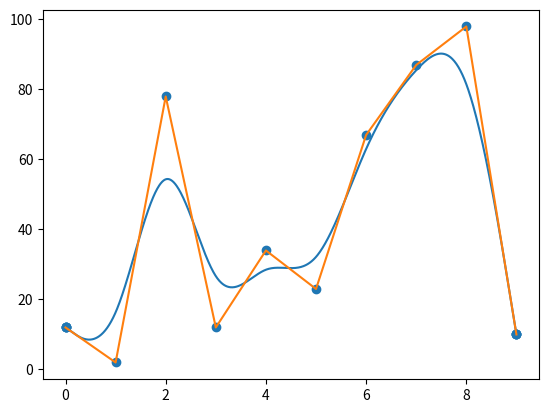

Recreate this plot in Python.
import matplotlib.pyplot as plt


class Curv(object):
    def __init__(self, i_x, i_y):
        self.arg = [[-1, 3, -3, 1], [3, -6, 0, 4], [-3, 3, 3, 1], [1, 0, 0, 0]]
        self.x_new = []
        self.y_new = []
        self.x = i_x
        self.y = i_y

    def Ba(self, t, coefficient):
        return (coefficient[0] * t ** 3 + coefficient[1] * t ** 2 + coefficient[2] * t + coefficient[3]) / 6

    def creat(self, n):
        for i in range(101):
            t = i / 100
            self.x_new.append(
                self.x[n + 0] * self.Ba(t, self.arg[0]) + self.x[n + 1] * self.Ba(t, self.arg[1]) + self.x[n + 2] * \
                self.Ba(t, self.arg[2]) + self.x[n + 3] * self.Ba(t, self.arg[3]))
            self.y_new.append(
                self.y[n + 0] * self.Ba(t, self.arg[0]) + self.y[n + 1] * self.Ba(t, self.arg[1]) + self.y[n + 2] * \
                self.Ba(t, self.arg[2]) + self.y[n + 3] * self.Ba(t, self.arg[3]))

    def pre(self, x, y):
        i = 0
        while i < 3:
            x.append(x[-1])
            y.append(y[-1])
            x.insert(0, x[0])
            y.insert(0, y[0])
            i += 1
        return x, y

    def get_curv(self):
        self.x, self.y = self.pre(self.x, self.y)
        n = len(self.x) - 3
        for i in range(n):
            self.creat(i)
        return self.x_new, self.y_new


if __name__ == '__main__':
    x = [0, 1, 2, 3, 4, 5, 6, 7, 8, 9]
    y = [12, 2, 78, 12, 34, 23, 67, 87, 98, 10]

    curv = Curv(x, y)
    xnew, ynew = curv.get_curv()

    plt.plot(xnew, ynew)
    plt.plot(x, y)
    plt.scatter(x, y)
    plt.show()


